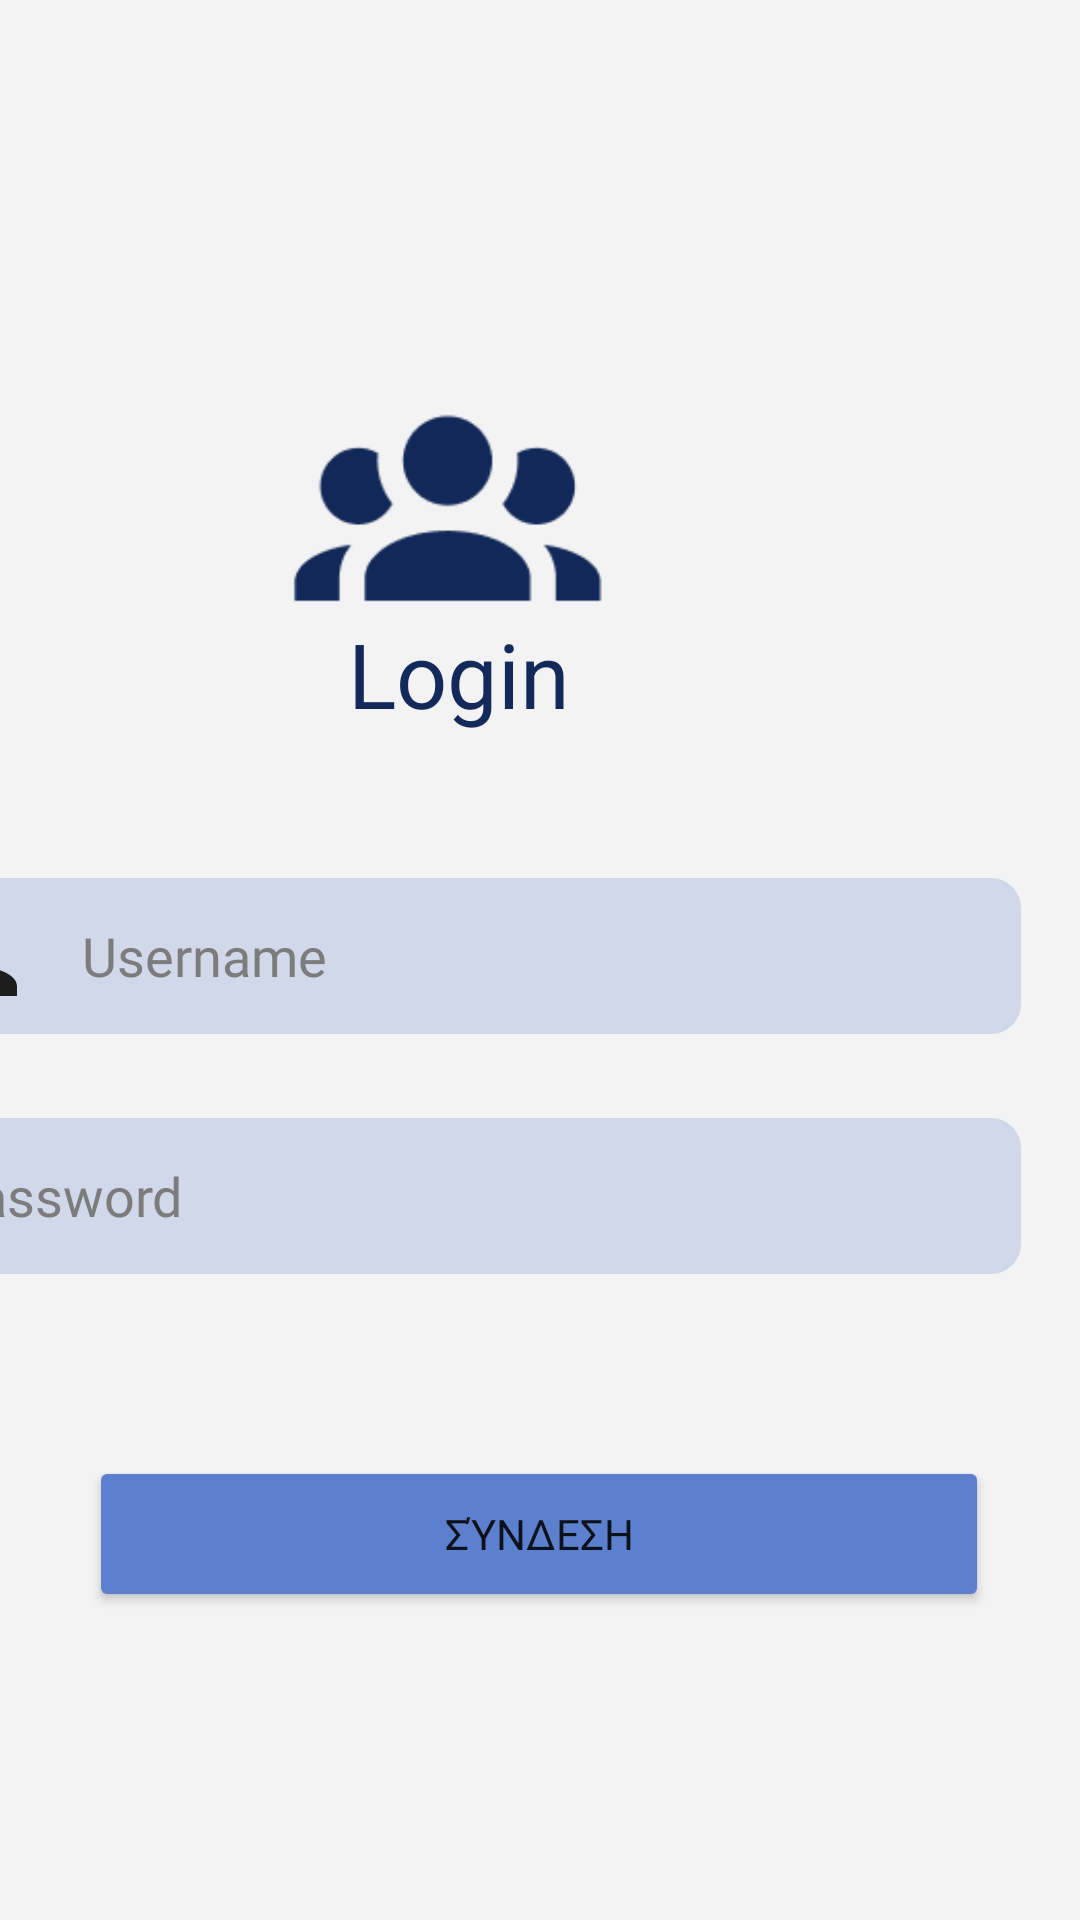

Android layout source for this screen:
<!-- AndroidManifest.xml: application theme Theme.Humanaid -->
<!-- res/layout/fragment_login.xml -->
<?xml version="1.0" encoding="utf-8"?>
<androidx.constraintlayout.widget.ConstraintLayout xmlns:android="http://schemas.android.com/apk/res/android"
    xmlns:app="http://schemas.android.com/apk/res-auto"
    xmlns:tools="http://schemas.android.com/tools"
    android:layout_width="match_parent"
    android:layout_height="match_parent"
    tools:context=".LoginFragment"
    android:background="@color/bgcolor">


    <ImageView
        android:id="@+id/imageView4"
        android:layout_width="169dp"
        android:layout_height="70dp"
        android:layout_marginEnd="130dp"
        app:layout_constraintBottom_toTopOf="@id/login_textview"


        app:layout_constraintEnd_toEndOf="parent"
        app:layout_constraintTop_toTopOf="parent"
        app:layout_constraintVertical_bias="1.0"
        app:srcCompat="@drawable/loginicon" />

    <TextView
        android:id="@+id/login_textview"
        android:layout_width="wrap_content"
        android:layout_height="wrap_content"
        android:layout_gravity="center"
        android:layout_marginEnd="170dp"
        android:gravity="center"

        android:text="@string/login"

        android:textColor="@color/MainColor"
        android:textSize="30sp"
        app:layout_constraintBottom_toBottomOf="parent"
        app:layout_constraintEnd_toEndOf="parent"
        app:layout_constraintTop_toTopOf="parent"
        app:layout_constraintVertical_bias="0.341" />

    <EditText
        android:id="@+id/username"
        android:layout_width="369dp"
        android:layout_height="52dp"
        android:layout_marginTop="48dp"
        android:ems="10"
        android:layout_marginEnd="20dp"
        android:autofillHints="username"
        android:background="@drawable/roundedtext"


        android:drawableStart="@drawable/baseline_person_24"
        android:drawablePadding="15dp"
        android:fontFamily="@font/manrope_medium"
        android:hint="@string/username"
        android:inputType="text"
        android:paddingStart="1dp"
        android:paddingEnd="1dp"
        android:textColor="@color/usernamecolor"
        android:textColorHint="@color/usernamecolor"
        app:layout_constraintEnd_toEndOf="parent"
        app:layout_constraintTop_toBottomOf="@id/login_textview"
        app:layout_constraintBottom_toTopOf="@id/password"/>

    <EditText
        android:id="@+id/password"
        android:layout_width="369dp"
        android:layout_height="52dp"
        android:layout_marginTop="28dp"
        android:layout_marginEnd="20dp"

        android:autofillHints="password"
        android:background="@drawable/roundedtext"
        android:drawableStart="@drawable/baseline_password_24"
        android:drawablePadding="30dp"

        android:fontFamily="@font/manrope_medium"
        android:hint="@string/password"
        android:inputType="textPassword"
        android:paddingStart="10dp"
        android:paddingEnd="5dp"
        android:textColor="@color/usernamecolor"
        android:textColorHint="@color/usernamecolor"

        app:layout_constraintEnd_toEndOf="parent"
        app:layout_constraintTop_toBottomOf="@id/username" />

    <Button
        android:id="@+id/login"
        android:layout_width="300dp"
        android:layout_height="52dp"
        android:layout_marginTop="5dp"

        android:backgroundTint="@color/butlogin"
        android:fontFamily="@font/manrope_bold"

        android:insetTop="5dp"
        android:insetBottom="5dp"
        android:text="@string/buttonLogin"
        app:cornerRadius="10dp"

        app:layout_constraintBottom_toBottomOf="parent"
        app:layout_constraintEnd_toEndOf="parent"
        app:layout_constraintHorizontal_bias="0.496"
        app:layout_constraintStart_toStartOf="parent"
        app:layout_constraintTop_toBottomOf="@id/password"
        app:layout_constraintVertical_bias="0.351" />


</androidx.constraintlayout.widget.ConstraintLayout>
<!-- resources referenced by this layout -->
<resources>
  <color name="MainColor">#122959</color>
  <color name="bgcolor">#f3f3f3</color>
  <color name="butlogin">#5C80CD</color>
  <color name="usernamecolor">#7c7c7c</color>
  <!-- drawable baseline_person_24 (drawable) -->
  <vector android:height="40dp" android:tint="#1D1D1D"
      android:viewportHeight="24" android:viewportWidth="24"
      android:width="40dp" xmlns:android="http://schemas.android.com/apk/res/android">
      <path android:fillColor="@android:color/white" android:pathData="M12,12c2.21,0 4,-1.79 4,-4s-1.79,-4 -4,-4 -4,1.79 -4,4 1.79,4 4,4zM12,14c-2.67,0 -8,1.34 -8,4v2h16v-2c0,-2.66 -5.33,-4 -8,-4z"/>
  </vector>
  <!-- drawable loginicon: png bitmap (drawable, 2859 bytes) -->
  <!-- drawable roundedtext (drawable) -->
  <?xml version="1.0" encoding="utf-8"?>
  <selector xmlns:android="http://schemas.android.com/apk/res/android">
  
      <item android:state_enabled="true" android:state_focused="true">
          <shape android:shape="rectangle">
              <solid android:color="@color/usernameBox"/>
              <corners android:radius="10dp"/>
  
          </shape>
      </item>
      <item android:state_enabled="true" >
          <shape android:shape="rectangle">
              <solid android:color="@color/usernameBox"/>
              <corners android:radius="10dp"/>
  
          </shape>
      </item>
  </selector>
  <string name="buttonLogin">Σύνδεση</string>
  <string name="login">Login</string>
  <string name="password">Password</string>
  <string name="username">Username</string>
  <style name="Theme.Humanaid" parent="Theme.MaterialComponents.DayNight.NoActionBar">
          
          <item name="colorPrimary">@color/purple_500</item>
          <item name="colorPrimaryVariant">@color/purple_700</item>
          <item name="colorOnPrimary">@color/white</item>
          
          <item name="colorSecondary">@color/teal_200</item>
          <item name="colorSecondaryVariant">@color/teal_700</item>
          <item name="colorOnSecondary">@color/black</item>
          
          <item name="android:statusBarColor">?attr/colorPrimaryVariant</item>
          
      </style>
  <color name="usernameBox">#D0D8EA</color>
  <color name="purple_500">#FF6200EE</color>
  <color name="purple_700">#FF3700B3</color>
  <color name="white">#FFFFFFFF</color>
  <color name="teal_200">#FF03DAC5</color>
  <color name="teal_700">#FF018786</color>
  <color name="black">#FF000000</color>
</resources>
